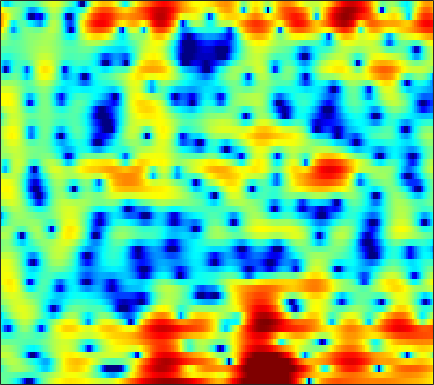

Data behind this chart, as committed beside it:
-0.82667, -0.87084, -1.0591, -1.3975, -1.7635, -2.4067, -3.2601, -4.0649, -5.4395, -7.3135, -9.9655, -12.812, -19.17, -22.501, -15.858, -10.487, -7.1188, -5.2265, -3.2363, -1.647, -0.33808, 0.49774, 1.4614, 2.2778
-1.033, -1.001, -0.9909, -1.023, -1.081, -1.203, -1.38, -1.54, -1.782, -2.039, -2.284, -2.438, -2.581, -2.626, -2.586, -2.437, -2.179, -1.925, -1.518, -1.047, -0.5332, -0.128, 0.4257, 0.9821
-2.604, -1.682, -0.7011, 0.05257, 0.4728, 0.8665, 1.091, 1.162, 1.133, 0.9829, 0.7193, 0.454, 0.01291, -0.531, -1.005, -1.735, -2.602, -3.336, -4.382, -5.388, -6.006, -5.95, -5.05, -3.515
-0.1992, 0.3987, 1.048, 1.5, 1.711, 1.818, 1.737, 1.556, 1.169, 0.6306, -0.03087, -0.5915, -1.397, -2.235, -2.851, -3.645, -4.412, -4.998, -5.768, -6.566, -7.156, -7.181, -6.345, -4.675
2.175, 2.234, 2.239, 2.13, 1.956, 1.582, 1.012, 0.4382, -0.5486, -1.853, -3.567, -5.229, -8.204, -12.78, -18.76, -23.9, -14.25, -10.66, -7.582, -5.458, -3.835, -2.801, -1.569, -0.4528
1.097, 1.117, 1.077, 0.9564, 0.8057, 0.5182, 0.1171, -0.2521, -0.8386, -1.525, -2.287, -2.885, -3.651, -4.266, -4.545, -4.602, -4.293, -3.87, -3.13, -2.3, -1.462, -0.8531, -0.08115, 0.6278
-0.7847, -0.7464, -0.735, -0.7474, -0.775, -0.8315, -0.9103, -0.9728, -1.086, -1.234, -1.396, -1.517, -1.665, -1.775, -1.823, -1.817, -1.712, -1.571, -1.296, -0.9304, -0.493, -0.1291, 0.3781, 0.8893
-2.502, -2.739, -2.976, -3.039, -2.945, -2.629, -2.199, -1.859, -1.459, -1.158, -0.9803, -0.9388, -1.009, -1.204, -1.411, -1.735, -2.031, -2.188, -2.219, -1.977, -1.455, -0.9157, -0.08858, 0.7709
-5.137, -7.102, -10.79, -14.25, -12.37, -7.893, -4.606, -2.853, -1.198, -0.123, 0.4658, 0.6159, 0.4479, -0.1658, -0.9478, -2.518, -4.89, -7.427, -11.92, -12.5, -7.718, -4.792, -1.91, 0.1975
-4.621, -5.057, -5.536, -5.488, -4.884, -3.479, -1.85, -0.7295, 0.4877, 1.374, 1.871, 1.998, 1.851, 1.344, 0.738, -0.375, -1.728, -2.769, -3.87, -4.202, -3.657, -2.926, -1.822, -0.7551
-5.397, -3.919, -2.401, -1.18, -0.3899, 0.5558, 1.374, 1.911, 2.494, 2.911, 3.116, 3.127, 2.976, 2.617, 2.23, 1.568, 0.7769, 0.1198, -0.815, -1.804, -2.855, -3.692, -4.834, -5.806
-2.219, -1.325, -0.2461, 0.6906, 1.29, 1.97, 2.503, 2.817, 3.112, 3.254, 3.245, 3.156, 2.912, 2.515, 2.13, 1.484, 0.6774, -0.04021, -1.171, -2.551, -4.273, -5.888, -8.703, -12.68
0.321, 0.7165, 1.253, 1.741, 2.053, 2.388, 2.614, 2.708, 2.729, 2.633, 2.446, 2.238, 1.878, 1.443, 1.063, 0.4966, -0.1553, -0.706, -1.522, -2.438, -3.438, -4.215, -5.217, -6.061
1.175, 1.698, 2.293, 2.74, 2.972, 3.121, 3.094, 2.954, 2.626, 2.169, 1.615, 1.167, 0.5769, 0.05092, -0.2935, -0.6791, -1.009, -1.258, -1.647, -2.119, -2.7, -3.195, -3.928, -4.694
1.772, 2.789, 3.748, 4.327, 4.535, 4.522, 4.184, 3.716, 2.806, 1.548, -0.06764, -1.436, -3.252, -4.45, -4.587, -3.934, -2.995, -2.395, -1.872, -1.717, -1.941, -2.368, -3.301, -4.725
2.987, 3.79, 4.533, 4.911, 4.962, 4.73, 4.142, 3.454, 2.16, 0.3504, -2.101, -4.566, -9.16, -14.22, -12.63, -8.096, -5.15, -3.713, -2.469, -1.806, -1.634, -1.802, -2.416, -3.485
3.439, 3.732, 3.969, 4, 3.867, 3.485, 2.861, 2.236, 1.199, -0.02162, -1.362, -2.386, -3.57, -4.342, -4.577, -4.457, -3.991, -3.538, -2.922, -2.407, -2.045, -1.895, -1.868, -2.018
3.614, 3.709, 3.713, 3.558, 3.329, 2.86, 2.196, 1.573, 0.5913, -0.5574, -1.837, -2.821, -4.088, -5.167, -5.703, -5.933, -5.572, -5.005, -4.077, -3.13, -2.281, -1.747, -1.192, -0.8177
3.365, 3.447, 3.428, 3.251, 3.011, 2.524, 1.842, 1.188, 0.1061, -1.257, -2.95, -4.532, -7.267, -11.18, -15.41, -18.49, -12.66, -9.262, -6.108, -3.884, -2.248, -1.301, -0.329, 0.3755
1.848, 2.063, 2.189, 2.124, 1.944, 1.544, 0.9665, 0.418, -0.4693, -1.526, -2.772, -3.86, -5.434, -7.059, -8, -8.271, -7.21, -5.931, -4.167, -2.581, -1.256, -0.4339, 0.4573, 1.138
-0.1369, 0.3025, 0.6142, 0.635, 0.4764, 0.07819, -0.4984, -1.001, -1.702, -2.356, -2.914, -3.213, -3.462, -3.534, -3.456, -3.154, -2.652, -2.183, -1.486, -0.7685, -0.09364, 0.3732, 0.9308, 1.404
-0.2874, 0.1297, 0.3352, 0.1686, -0.1937, -0.9993, -2.167, -3.23, -4.716, -5.857, -6.023, -5.468, -4.364, -3.181, -2.395, -1.522, -0.8333, -0.429, -0.01373, 0.2695, 0.4607, 0.5814, 0.7646, 1.025
1.321, 1.485, 1.476, 1.144, 0.643, -0.4741, -2.248, -4.227, -8.374, -16.67, -15.47, -9.32, -4.955, -2.356, -1.046, 0.1244, 0.7794, 0.9958, 0.9419, 0.5121, -0.2644, -1.033, -2.072, -2.56
0.2277, 0.5076, 0.8188, 0.9498, 0.882, 0.5637, -0.01741, -0.5816, -1.353, -1.877, -1.818, -1.415, -0.6033, 0.2362, 0.7434, 1.198, 1.341, 1.217, 0.6902, -0.3285, -2.038, -4.005, -8.31, -16.14
-5.274, -3.884, -2.34, -1.185, -0.5736, -0.02188, 0.269, 0.376, 0.4274, 0.4462, 0.4813, 0.5135, 0.597, 0.6727, 0.6926, 0.6475, 0.5012, 0.3066, -0.07941, -0.6126, -1.266, -1.769, -2.327, -2.463
-8.103, -5.684, -3.369, -1.766, -0.886, -0.06071, 0.4548, 0.6837, 0.8236, 0.8222, 0.697, 0.5537, 0.3104, 0.01141, -0.2149, -0.5192, -0.7983, -0.9686, -1.127, -1.196, -1.158, -1.056, -0.8073, -0.4254
-2.296, -1.529, -0.5336, 0.3072, 0.8016, 1.254, 1.491, 1.52, 1.379, 1.041, 0.5417, 0.07964, -0.6646, -1.489, -2.134, -2.951, -3.618, -3.935, -4.014, -3.676, -3.016, -2.401, -1.501, -0.6084
1.4, 1.813, 2.287, 2.643, 2.791, 2.828, 2.652, 2.376, 1.806, 0.9974, -0.04059, -0.9964, -2.456, -4.186, -5.688, -7.981, -10.55, -12.29, -12.74, -10.5, -7.639, -5.707, -3.569, -1.855
3.054, 3.454, 3.803, 3.945, 3.908, 3.665, 3.167, 2.627, 1.675, 0.43, -1.146, -2.546, -4.679, -7.165, -9.186, -12.07, -15.28, -17.65, -18.12, -14.12, -9.983, -7.427, -4.702, -2.637
3.772, 4.113, 4.348, 4.337, 4.194, 3.789, 3.138, 2.459, 1.288, -0.2499, -2.193, -3.95, -6.919, -10.49, -13.87, -18.66, -19.32, -16.79, -13.44, -10.44, -7.746, -5.923, -3.812, -2.093
3.768, 3.828, 3.818, 3.712, 3.544, 3.171, 2.589, 1.976, 0.8691, -0.5891, -2.413, -4.066, -6.575, -9.554, -11.89, -14.42, -14.63, -13.16, -10.49, -7.869, -5.587, -4.065, -2.357, -0.9867
2.344, 1.919, 1.635, 1.693, 1.829, 1.98, 1.9, 1.638, 0.9499, -0.1253, -1.634, -2.981, -5.128, -7.373, -8.919, -10.19, -9.979, -8.958, -7.067, -5.052, -3.156, -1.911, -0.492, 0.6171
-2.429, -5.512, -6.785, -3.494, -1.234, 0.7929, 1.89, 2.246, 2.189, 1.545, 0.3162, -1.01, -3.451, -7.042, -11.26, -24.89, -15.09, -9.47, -5.239, -2.487, -0.5124, 0.5917, 1.7, 2.459
-1.565, -3.305, -3.931, -2.283, -0.759, 0.8678, 1.942, 2.384, 2.553, 2.276, 1.625, 0.8793, -0.266, -1.637, -2.537, -3.281, -3.111, -2.48, -1.351, -0.2371, 0.6993, 1.239, 1.704, 1.851
0.7857, 0.6076, 0.6037, 0.8439, 1.145, 1.561, 1.889, 2.022, 2.023, 1.852, 1.514, 1.187, 0.6534, 0.1772, -0.1393, -0.4132, -0.4992, -0.457, -0.3054, -0.131, -0.008437, 0.01124, -0.1036, -0.4354
0.542, 0.9501, 1.428, 1.814, 2.044, 2.264, 2.34, 2.306, 2.135, 1.832, 1.422, 1.091, 0.6191, 0.2185, -0.02759, -0.2459, -0.3687, -0.414, -0.4511, -0.5104, -0.6678, -0.8805, -1.306, -1.887
0.233, 1.211, 2.176, 2.845, 3.156, 3.351, 3.308, 3.124, 2.682, 2.009, 1.161, 0.4427, -0.4589, -1.231, -1.562, -1.663, -1.451, -1.202, -0.9051, -0.7625, -0.8521, -1.105, -1.712, -2.626
1.44, 2.381, 3.358, 4.024, 4.33, 4.464, 4.295, 3.945, 3.159, 1.965, 0.2621, -1.438, -4.39, -7.832, -9.248, -7.454, -4.676, -3.073, -1.624, -0.8395, -0.6029, -0.7552, -1.421, -2.681
1.501, 2.208, 3.046, 3.664, 3.97, 4.133, 3.976, 3.638, 2.862, 1.681, 0.01039, -1.635, -4.372, -7.469, -8.633, -7.154, -4.651, -3.138, -1.693, -0.8374, -0.4898, -0.5276, -0.947, -1.798
-1.175, -0.04874, 1.19, 2.102, 2.564, 2.897, 2.916, 2.743, 2.273, 1.56, 0.6807, -0.03818, -0.9453, -1.666, -1.957, -1.981, -1.664, -1.338, -0.9116, -0.5823, -0.4344, -0.4589, -0.6597, -1.033
-3.151, -1.31, 0.3916, 1.524, 2.065, 2.45, 2.505, 2.366, 1.978, 1.407, 0.7486, 0.2558, -0.3633, -0.7771, -0.963, -1.006, -0.8858, -0.7223, -0.5025, -0.3335, -0.2697, -0.3103, -0.486, -0.7535
0.363, 1.228, 2.171, 2.801, 3.069, 3.156, 2.942, 2.583, 1.867, 0.9126, -0.245, -1.148, -2.218, -2.855, -2.916, -2.517, -1.844, -1.308, -0.6948, -0.3036, -0.1566, -0.2101, -0.5017, -1.021
3.727, 3.976, 4.241, 4.35, 4.301, 4.028, 3.478, 2.853, 1.677, 0.03333, -2.263, -4.649, -9.102, -14.32, -12.21, -7.309, -4.12, -2.552, -1.166, -0.3955, -0.1366, -0.2486, -0.7946, -1.856
4.11, 4.223, 4.275, 4.207, 4.048, 3.668, 3.065, 2.45, 1.368, -0.04821, -1.826, -3.417, -5.64, -7.004, -6.68, -4.997, -3.15, -2.017, -0.937, -0.324, -0.1692, -0.3586, -1.022, -2.196
2.542, 2.694, 2.783, 2.748, 2.637, 2.366, 1.95, 1.538, 0.8904, 0.1312, -0.6624, -1.192, -1.705, -1.928, -1.834, -1.432, -0.8548, -0.4069, 0.09736, 0.3925, 0.4156, 0.2352, -0.2864, -1.077
0.6591, 0.7932, 0.9012, 0.9375, 0.9336, 0.8597, 0.6698, 0.4278, -0.02717, -0.59, -1.152, -1.472, -1.653, -1.43, -1.051, -0.347, 0.4219, 0.9525, 1.517, 1.856, 1.93, 1.809, 1.4, 0.7191
-1.486, -1.882, -2.19, -2.003, -1.612, -1.044, -0.7186, -0.7402, -1.254, -2.313, -3.943, -5.366, -6.422, -5.055, -3.183, -0.7777, 1.121, 2.213, 3.256, 3.875, 4.107, 4.034, 3.625, 2.826
-5.863, -9.361, -16.42, -11.64, -7.423, -4.181, -2.506, -1.964, -2.041, -3.074, -5.291, -7.959, -11.22, -7.697, -4.165, -0.7222, 1.655, 2.926, 4.122, 4.836, 5.126, 5.078, 4.672, 3.867
-4.936, -6.263, -7.398, -6.942, -5.828, -4.28, -3.101, -2.528, -2.109, -2.075, -2.199, -2.276, -2.085, -1.383, -0.6138, 0.5518, 1.671, 2.378, 3.112, 3.582, 3.77, 3.728, 3.42, 2.85
-2.65, -2.948, -3.177, -3.134, -2.975, -2.626, -2.227, -1.95, -1.624, -1.337, -1.061, -0.8432, -0.5037, -0.07227, 0.3003, 0.8182, 1.324, 1.668, 2.031, 2.262, 2.345, 2.31, 2.112, 1.766
-1.408, -1.488, -1.583, -1.636, -1.64, -1.582, -1.46, -1.33, -1.139, -0.8967, -0.641, -0.4208, -0.1149, 0.1837, 0.421, 0.7288, 1.006, 1.194, 1.393, 1.513, 1.551, 1.514, 1.389, 1.155
-0.1994, -0.3079, -0.5363, -0.8201, -0.9957, -1.173, -1.236, -1.192, -1.028, -0.8056, -0.5417, -0.3361, -0.05412, 0.2033, 0.377, 0.6005, 0.8008, 0.9238, 1.067, 1.176, 1.227, 1.214, 1.134, 0.961
1.773, 1.319, 0.4933, -0.4656, -1.178, -1.911, -2.202, -2.122, -1.702, -1.171, -0.6615, -0.3677, -0.07469, 0.1615, 0.2771, 0.3978, 0.5223, 0.6207, 0.7731, 0.958, 1.138, 1.256, 1.311, 1.254
4.993, 3.947, 1.998, -0.6911, -3.432, -7.641, -8.444, -6.189, -3.478, -1.717, -0.7362, -0.3442, -0.1967, -0.2816, -0.4015, -0.619, -0.795, -0.8037, -0.6281, -0.1992, 0.4618, 1.008, 1.62, 1.955
7.616, 6.394, 4.339, 1.651, -0.7601, -3.991, -4.953, -3.889, -2.234, -1.421, -1.363, -1.742, -2.666, -3.963, -4.841, -5.718, -6.607, -7.477, -8.395, -7.244, -4.239, -2.107, 0.07641, 1.366
7.359, 6.366, 4.986, 3.586, 2.586, 1.45, 0.6, 0.118, -0.5218, -1.375, -2.837, -4.581, -8.238, -14.55, -21.91, -16.49, -13.01, -13.01, -14.6, -12.7, -7.316, -4.187, -1.423, 0.2721
4.887, 3.926, 2.786, 1.926, 1.491, 1.081, 0.7343, 0.4444, -0.1052, -0.8648, -1.991, -3.178, -5.035, -7.04, -7.986, -7.935, -6.892, -5.919, -4.645, -3.245, -1.671, -0.5593, 0.7843, 1.669
-1.258, -3.324, -5.458, -5.539, -4.566, -3.158, -2.099, -1.585, -1.219, -1.187, -1.382, -1.609, -1.948, -2.208, -2.283, -2.124, -1.707, -1.226, -0.4673, 0.3814, 1.223, 1.807, 2.472, 2.937
